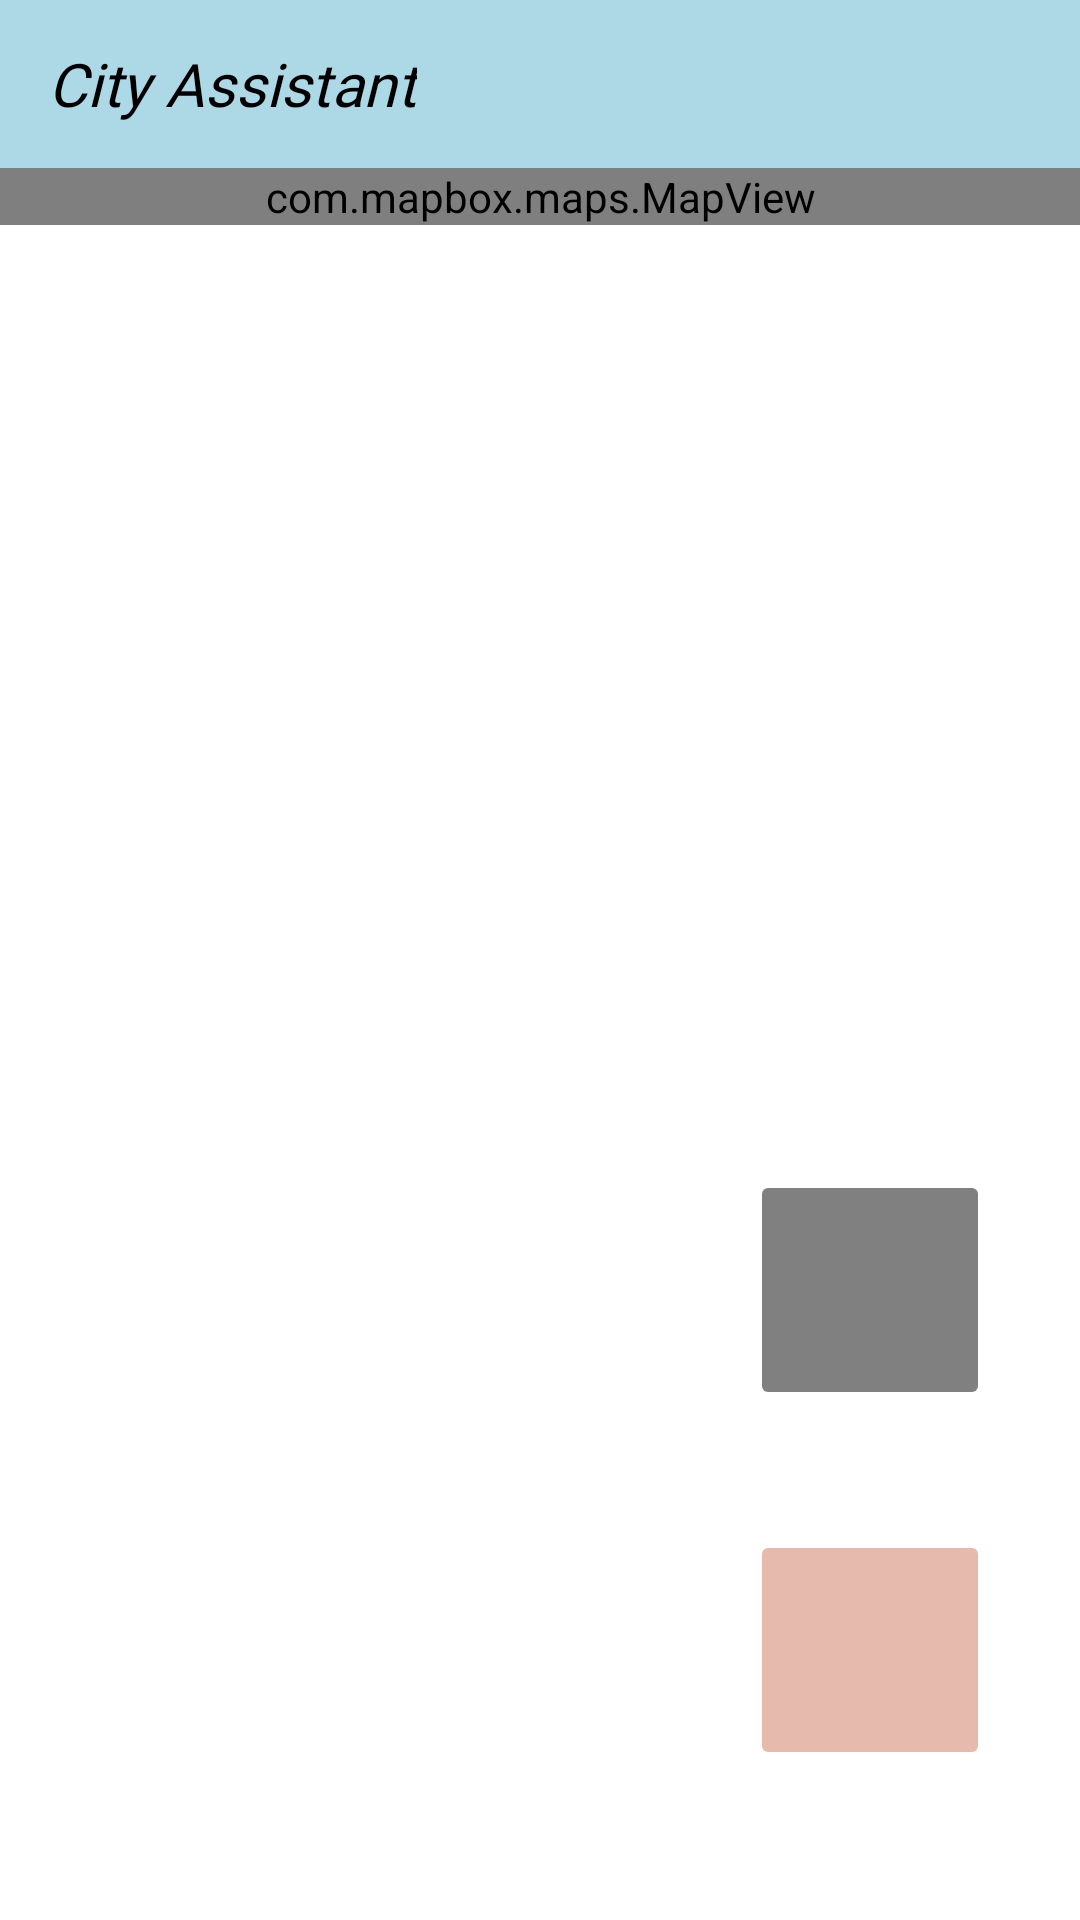

Android layout source for this screen:
<!-- AndroidManifest.xml: application theme Theme.CityAssistant -->
<!-- res/layout/searchplaces.xml -->
<?xml version="1.0" encoding="utf-8"?>
<RelativeLayout xmlns:android="http://schemas.android.com/apk/res/android"
    xmlns:app="http://schemas.android.com/apk/res-auto"
    xmlns:tools="http://schemas.android.com/tools"
    android:layout_width="match_parent"
    android:layout_height="match_parent"
    android:orientation="vertical"
    tools:context=".settings">


    <LinearLayout
        android:layout_width="match_parent"
        android:layout_height="match_parent"
        android:orientation="vertical">

        <RelativeLayout
            android:layout_width="match_parent"
            android:layout_height="wrap_content">

            <androidx.appcompat.widget.Toolbar
                android:id="@+id/mapToolbar"
                style="@style/toolbarmap"
                app:title="@string/app_name"
                app:titleMarginStart="10dp"
                app:titleTextAppearance="@style/titleappear" />

        </RelativeLayout>


        <com.mapbox.maps.MapView xmlns:android="http://schemas.android.com/apk/res/android"
            xmlns:mapbox="http://schemas.android.com/apk/res-auto"
            xmlns:tools="http://schemas.android.com/tools"
            android:id="@+id/mapView"
            android:layout_width="match_parent"
            android:layout_height="wrap_content"
            mapbox:mapbox_cameraTargetLat="7.334941"
            mapbox:mapbox_cameraTargetLng="-2.312303"
            mapbox:mapbox_cameraZoom="12" />


    </LinearLayout>

    <ImageButton
        android:id="@+id/direButton"
        android:layout_width="80dp"
        android:layout_height="80dp"
        android:layout_alignParentEnd="true"
        android:layout_alignParentBottom="true"
        android:layout_marginEnd="30dp"
        android:layout_marginBottom="170dp"
        android:backgroundTint="@color/gray"
        android:contentDescription="@string/direction"
        android:src="@drawable/ic_baseline_directions_24" />

    <ImageButton
        android:id="@+id/getCurDir"
        android:layout_width="80dp"
        android:layout_height="80dp"
        android:layout_alignParentEnd="true"
        android:layout_alignParentBottom="true"
        android:layout_marginEnd="30dp"
        android:layout_marginBottom="50dp"
        android:backgroundTint="@color/citycomplement"
        android:contentDescription="@string/get_current_location"
        android:src="@drawable/ic_baseline_gps_fixed_24" />

</RelativeLayout>
<!-- resources referenced by this layout -->
<resources>
  <color name="citycomplement">#E6BBAD</color>
  <color name="gray">#808080</color>
  <string name="app_name">City Assistant</string>
  <string name="direction">Direction</string>
  <string name="get_current_location">get current location</string>
  <style name="titleappear">
          <item name="android:textSize">20sp</item>
          <item name="android:textColor">?text_color</item>
          <item name="android:fontFamily">@font/antic</item>
          <item name="android:textStyle">italic|normal</item>
      </style>
  <style name="toolbarmap">
          <item name="android:background">@color/campuscolor</item>
          <item name="android:layout_width">match_parent</item>
          <item name="android:layout_height">wrap_content</item>
          <item name="titleTextColor">@color/black</item>
      </style>
  <style name="Theme.CityAssistant" parent="Theme.MaterialComponents.Light.NoActionBar">
  
          <item name="android:windowActionBarOverlay">true</item>
          <item name="android:windowBackground">@null</item>
  
          
          <item name="colorPrimary">@color/primary</item>
          <item name="colorPrimaryVariant">@color/primary_dark</item>
          <item name="colorOnPrimary">@color/white</item>
  
          
          <item name="colorSecondary">@color/accent</item>
          <item name="colorSecondaryVariant">@color/accent</item>
          <item name="colorOnSecondary">@color/white</item>
  
          
          <item name="android:statusBarColor">?attr/colorPrimaryVariant</item>
  
          
  
          
          <item name="text_color">@color/black</item>
          <item name="backgroundColor">@color/white</item>
  
      </style>
  <color name="campuscolor">#add8e6</color>
  <color name="black">#000000</color>
  <color name="primary">#00BCD4</color>
  <color name="primary_dark">#0097A7</color>
  <color name="white">#FFFFFF</color>
  <color name="accent">#00BCD4</color>
</resources>
